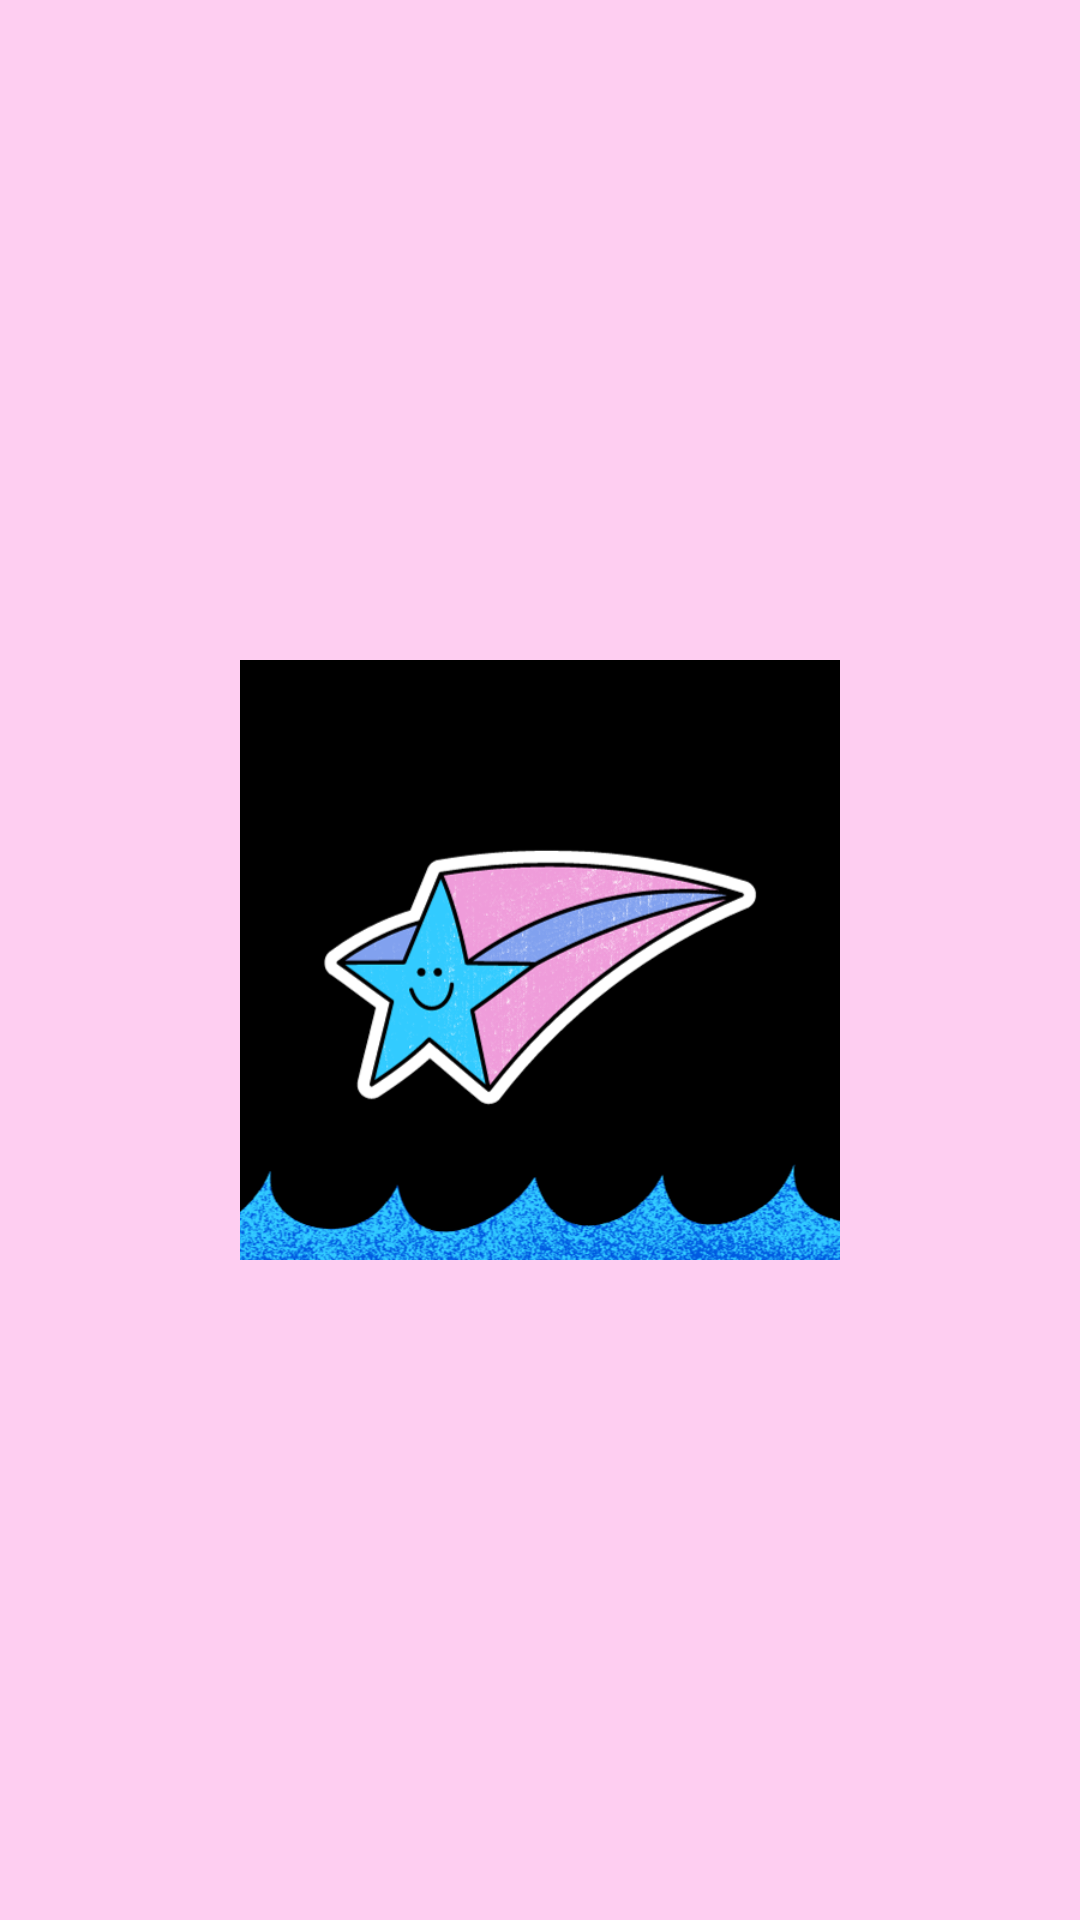

This screen was rendered from an Android layout file. Write that file and the resources it references.
<!-- AndroidManifest.xml: application theme Theme.Assistencias -->
<!-- res/layout/activity_splash.xml -->
<?xml version="1.0" encoding="utf-8"?>
<androidx.constraintlayout.widget.ConstraintLayout xmlns:android="http://schemas.android.com/apk/res/android"
    xmlns:app="http://schemas.android.com/apk/res-auto"
    xmlns:tools="http://schemas.android.com/tools"
    android:layout_width="match_parent"
    android:layout_height="match_parent"
    android:background="@color/light_pink"
    tools:context=".SlpashActivity">

    <ImageView
        android:id="@+id/logo"
        android:layout_width="200dp"
        android:layout_height="200dp"
        app:layout_constraintTop_toTopOf="parent"
        app:layout_constraintBottom_toBottomOf="parent"
        app:layout_constraintStart_toStartOf="parent"
        app:layout_constraintEnd_toEndOf="parent"
        android:maxWidth="300dp"
        android:maxHeight="300dp"
        app:srcCompat="@drawable/icon_attend" />

</androidx.constraintlayout.widget.ConstraintLayout>
<!-- resources referenced by this layout -->
<resources>
  <color name="light_pink">#FECEF1</color>
  <!-- drawable icon_attend: png bitmap (drawable, 120862 bytes) -->
  <style name="Theme.Assistencias" parent="Base.Theme.Assistencias" />
  <style name="Base.Theme.Assistencias" parent="Theme.Material3.DayNight.NoActionBar">
          
          
      </style>
</resources>
